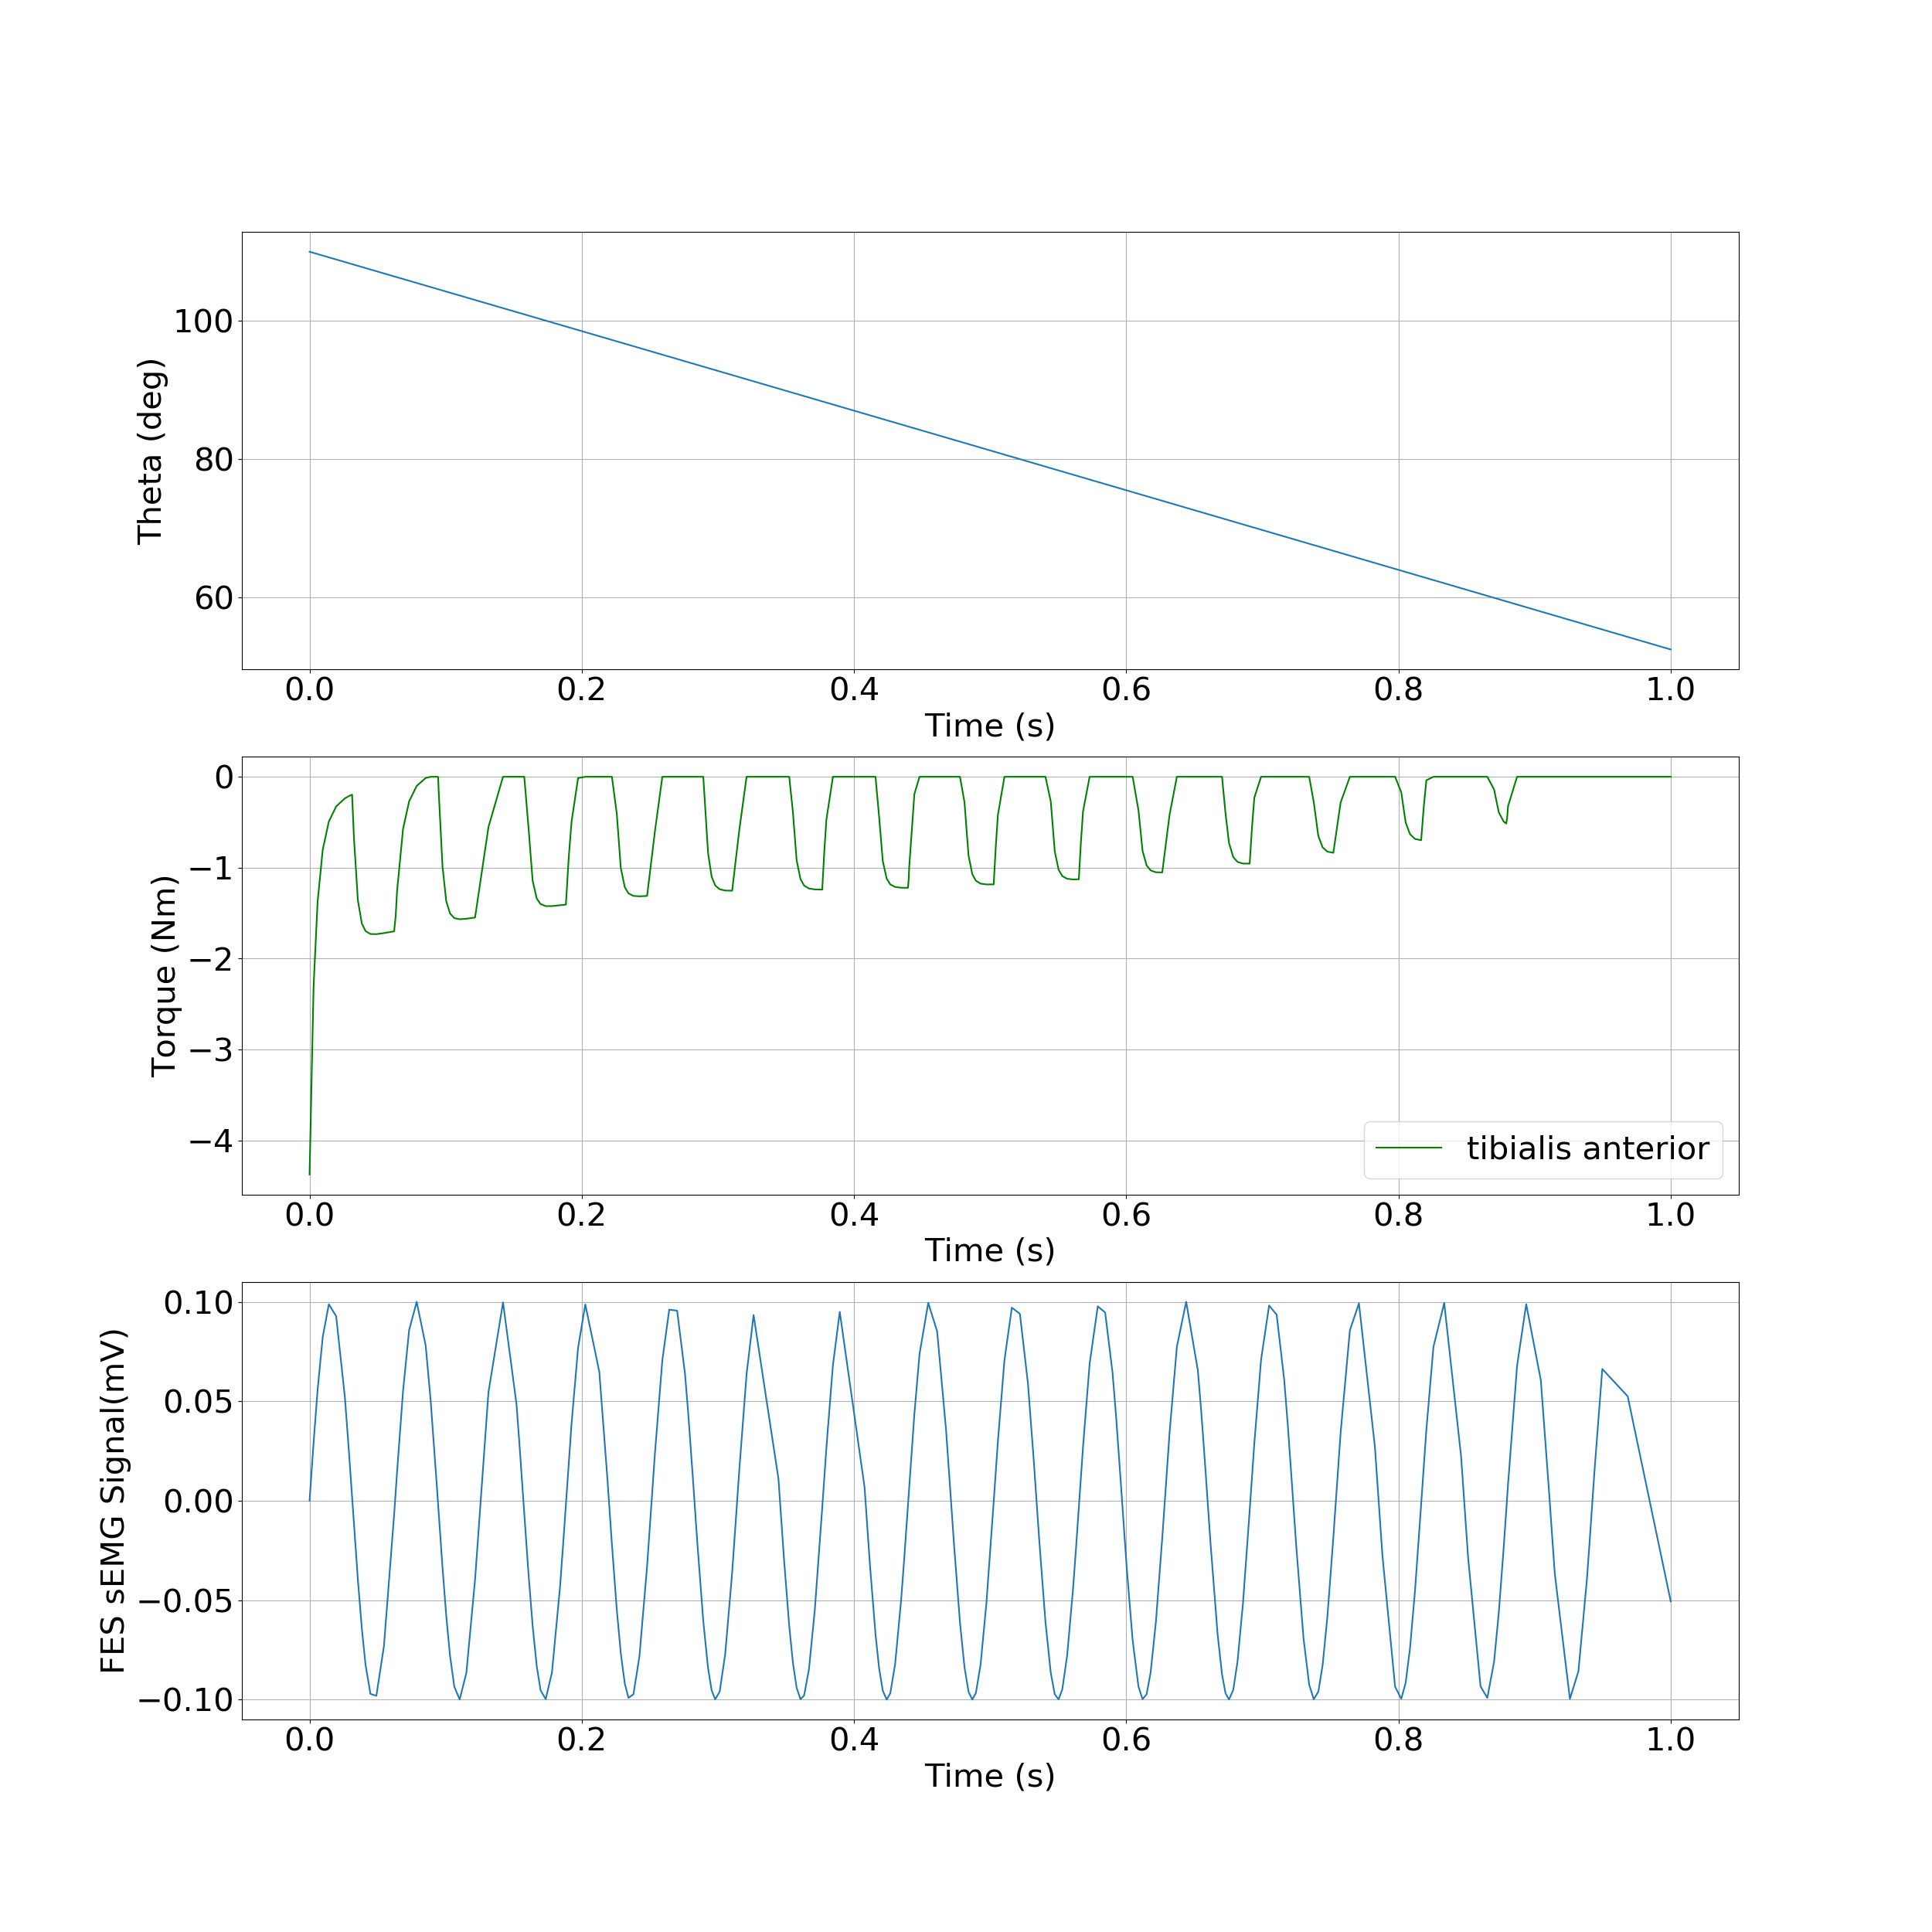

Source data for this figure (header and first rows):
, time, theta, torque
0, 0.0, 1.92, -4.376
1, 0.002964, 1.917, -2.304
2, 0.005908, 1.914, -1.374
3, 0.009664, 1.91, -0.8043
4, 0.01416, 1.906, -0.4923
5, 0.01953, 1.9, -0.3265
6, 0.02594, 1.894, -0.2376
7, 0.0287, 1.891, -0.2142
8, 0.02997, 1.89, -0.205
9, 0.03124, 1.889, -0.1965
10, 0.03192, 1.888, -0.4371
11, 0.0326, 1.887, -0.6714
12, 0.0355, 1.884, -1.36
13, 0.0384, 1.881, -1.614
14, 0.04113, 1.879, -1.698
15, 0.04473, 1.875, -1.73
16, 0.04908, 1.871, -1.731
17, 0.05463, 1.865, -1.72
18, 0.06214, 1.858, -1.701
19, 0.06325, 1.857, -1.535
20, 0.06426, 1.856, -1.264
21, 0.06867, 1.851, -0.575
22, 0.07315, 1.847, -0.2705
23, 0.0787, 1.841, -0.1008
24, 0.08529, 1.835, -0.0135
25, 0.08895, 1.831, -0.0
26, 0.09261, 1.827, -0.0
27, 0.09353, 1.826, -0.0
28, 0.09399, 1.826, -0.0
29, 0.09445, 1.825, -0.002583
30, 0.09488, 1.825, -0.1643
31, 0.09766, 1.822, -0.9872
32, 0.1004, 1.819, -1.366
33, 0.1032, 1.817, -1.503
34, 0.1063, 1.813, -1.555
35, 0.1103, 1.81, -1.567
36, 0.1152, 1.805, -1.562
37, 0.1216, 1.798, -1.549
38, 0.1314, 1.788, -0.5524
39, 0.1421, 1.778, -0.0
40, 0.152, 1.768, -0.0
41, 0.1541, 1.766, -0.0
42, 0.1563, 1.763, -0.0
43, 0.1568, 1.763, -0.0
44, 0.1573, 1.762, -0.0
45, 0.1577, 1.762, -0.0
46, 0.1608, 1.759, -0.551
47, 0.1639, 1.756, -1.146
48, 0.1669, 1.753, -1.339
49, 0.1697, 1.75, -1.401
50, 0.1735, 1.746, -1.423
51, 0.1781, 1.742, -1.423
52, 0.184, 1.736, -1.414
53, 0.1861, 1.734, -1.41
54, 0.1883, 1.731, -1.407
55, 0.1904, 1.729, -0.8786
56, 0.1925, 1.727, -0.4955
57, 0.1973, 1.722, -0.01445
58, 0.2026, 1.717, -0.0
59, 0.2129, 1.707, -0.0
... 213 more rows
